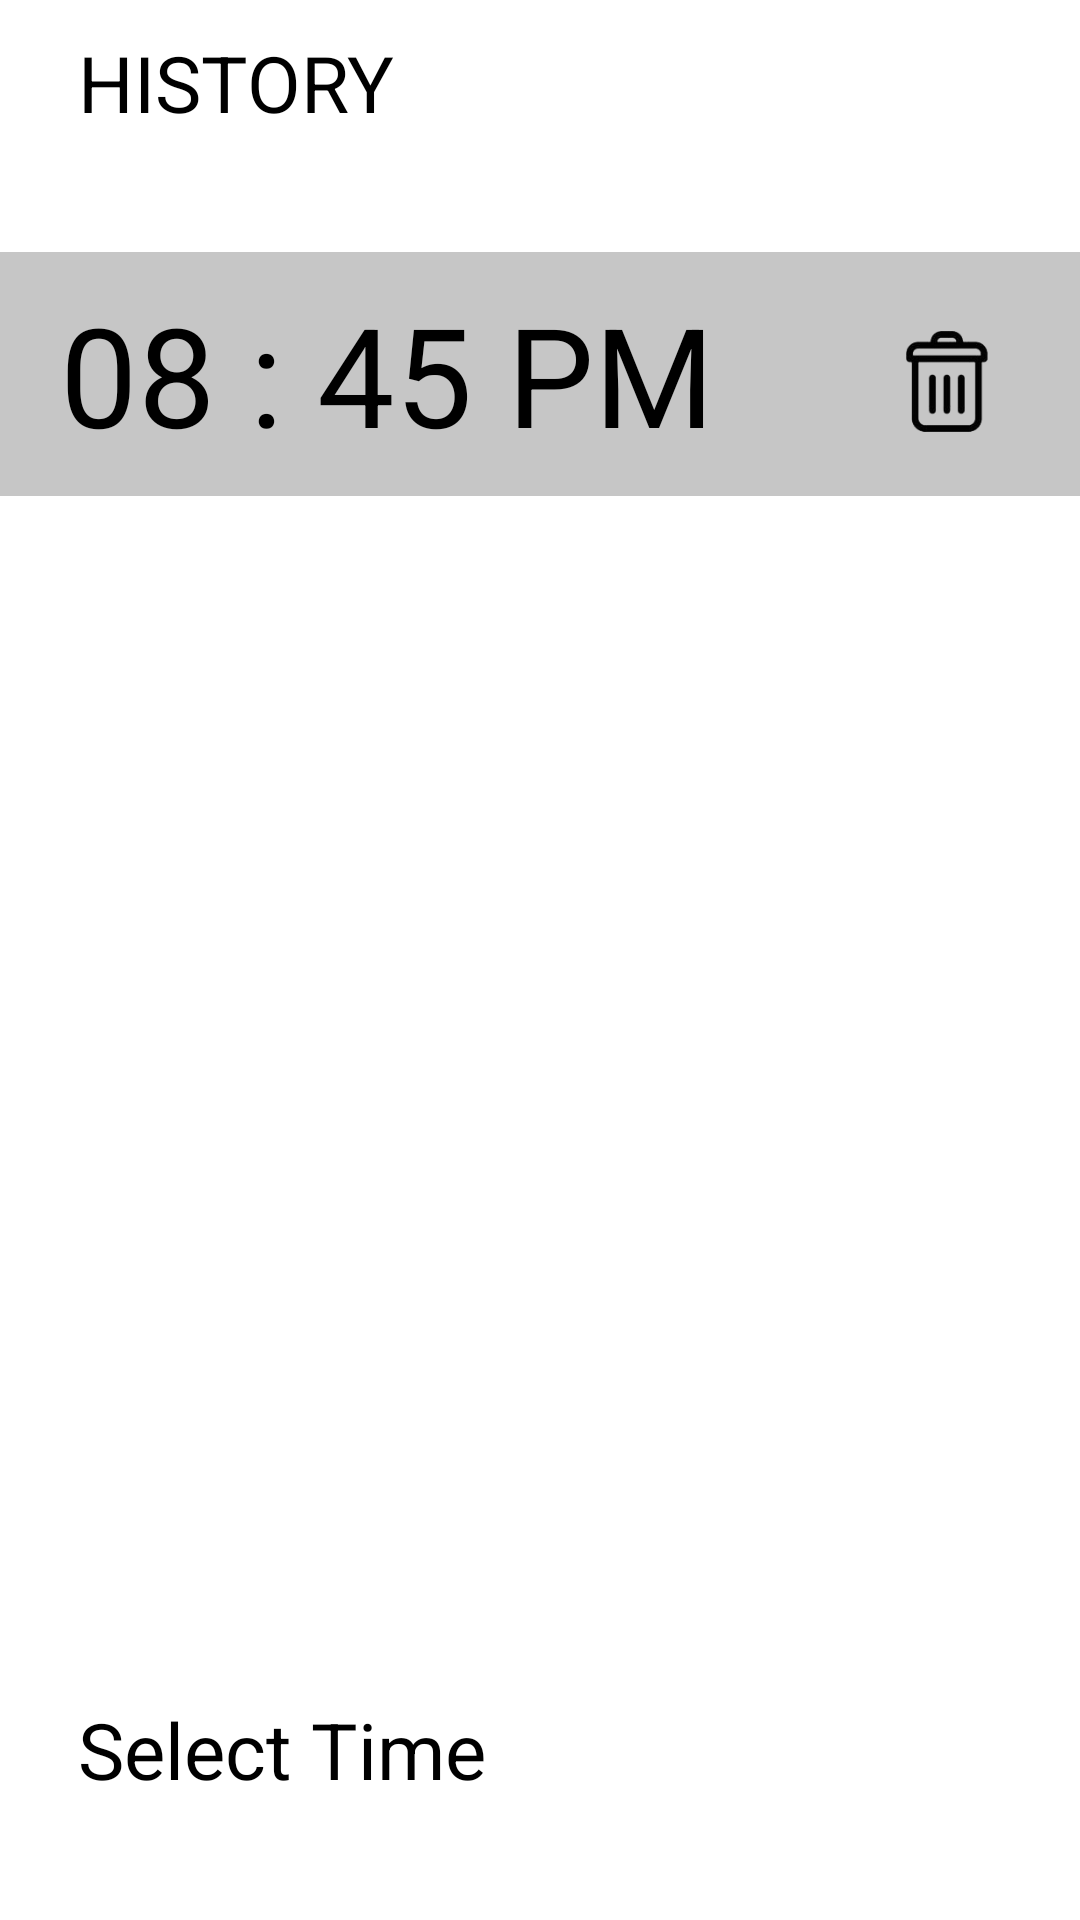

This screen was rendered from an Android layout file. Write that file and the resources it references.
<!-- AndroidManifest.xml: application theme Theme.AlarmManagement -->
<!-- res/layout/activity_main.xml -->
<?xml version="1.0" encoding="utf-8"?>
<LinearLayout xmlns:android="http://schemas.android.com/apk/res/android"
    xmlns:app="http://schemas.android.com/apk/res-auto"
    xmlns:tools="http://schemas.android.com/tools"
    android:layout_width="match_parent"
    android:layout_height="match_parent"
    android:orientation="vertical"
    tools:context=".MainActivity">


    <androidx.appcompat.widget.SwitchCompat
        android:id="@+id/switchCompat"
        android:layout_width="wrap_content"
        android:layout_height="wrap_content"
        android:layout_gravity="right"
        android:layout_margin="5dp"
        android:checked="false"
        android:padding="10dp"
        android:text="@string/text"
        android:textSize="20dp"
        android:textStyle="bold"
        app:switchPadding="10dp" />

    <ScrollView
        android:layout_width="match_parent"
        android:layout_height="500dp"
        android:layout_weight="1"
        android:gravity="center"
        android:orientation="vertical">


        <LinearLayout
            android:layout_width="fill_parent"
            android:layout_height="wrap_content"
            android:layout_weight="1"
            android:gravity="center"
            android:orientation="vertical">
            <Button
                android:id="@+id/HISTORY"
                android:layout_width="match_parent"
                android:layout_height="69dp"
                android:layout_marginHorizontal="26dp"
                android:text="HISTORY"
                android:textSize="26dp" />

            <RelativeLayout
                android:id="@+id/relative1"
                android:layout_width="fill_parent"
                android:layout_height="fill_parent"
                android:layout_marginTop="5dp"
                android:layout_marginBottom="5dp"
                android:layout_weight="1"
                android:background="#C6C6C6"
                android:gravity="center|top"

                android:orientation="vertical">

                <TextView
                    android:id="@+id/selectedTime1"
                    android:layout_width="wrap_content"
                    android:layout_height="wrap_content"
                    android:layout_alignParentLeft="true"
                    android:layout_marginLeft="20dp"
                    android:layout_marginTop="10dp"
                    android:layout_marginBottom="10dp"
                    android:text="08 : 45 PM"
                    android:textColor="@color/black"
                    android:textSize="46dp" />

                <androidx.appcompat.widget.SwitchCompat
                    android:id="@+id/switchAlarm1"
                    android:layout_width="wrap_content"
                    android:layout_height="wrap_content"
                    android:layout_alignParentRight="true"
                    android:layout_centerVertical="true"
                    android:layout_marginRight="90dp"
                    android:checked="false" />

                <ImageView
                    android:id="@+id/bin1"
                    android:layout_width="60dp"
                    android:layout_height="60dp"
                    android:layout_alignParentRight="true"
                    android:layout_centerVertical="true"
                    android:layout_marginRight="15dp"
                    android:src="@drawable/bin" />
            </RelativeLayout>

            <RelativeLayout
                android:id="@+id/relative2"
                android:layout_width="fill_parent"
                android:layout_height="fill_parent"
                android:layout_marginTop="5dp"
                android:layout_marginBottom="5dp"
                android:layout_weight="1"
                android:background="#C6C6C6"
                android:gravity="center|top"
                android:visibility="gone"
                android:orientation="vertical">

                <TextView
                    android:id="@+id/selectedTime2"
                    android:layout_width="wrap_content"
                    android:layout_height="wrap_content"
                    android:layout_alignParentLeft="true"
                    android:layout_marginLeft="20dp"
                    android:layout_marginTop="10dp"
                    android:layout_marginBottom="10dp"
                    android:text="08 : 45 PM"
                    android:textColor="@color/black"
                    android:textSize="46dp" />


                <androidx.appcompat.widget.SwitchCompat
                    android:id="@+id/switchAlarm2"
                    android:layout_width="wrap_content"
                    android:layout_height="wrap_content"
                    android:layout_alignParentRight="true"
                    android:layout_centerVertical="true"
                    android:layout_marginRight="90dp"
                    android:checked="false" />

                <ImageView
                    android:id="@+id/bin2"
                    android:layout_width="60dp"
                    android:layout_height="60dp"
                    android:layout_alignParentRight="true"
                    android:layout_centerVertical="true"
                    android:layout_marginRight="15dp"
                    android:src="@drawable/bin" />
            </RelativeLayout>

            <RelativeLayout
                android:id="@+id/relative3"
                android:layout_width="fill_parent"
                android:layout_height="fill_parent"
                android:layout_marginTop="5dp"
                android:layout_marginBottom="5dp"
                android:layout_weight="1"
                android:background="#C6C6C6"
                android:gravity="center|top"
                android:visibility="gone"
                android:orientation="vertical">

                <TextView
                    android:id="@+id/selectedTime3"
                    android:layout_width="wrap_content"
                    android:layout_height="wrap_content"
                    android:layout_alignParentLeft="true"
                    android:layout_marginLeft="20dp"
                    android:layout_marginTop="10dp"
                    android:layout_marginBottom="10dp"
                    android:text="08 : 45 PM"
                    android:textColor="@color/black"
                    android:textSize="46dp" />

                <androidx.appcompat.widget.SwitchCompat
                    android:id="@+id/switchAlarm3"
                    android:layout_width="wrap_content"
                    android:layout_height="wrap_content"
                    android:layout_alignParentRight="true"
                    android:layout_centerVertical="true"
                    android:layout_marginRight="90dp"
                    android:checked="false" />

                <ImageView
                    android:id="@+id/bin3"
                    android:layout_width="60dp"
                    android:layout_height="60dp"
                    android:layout_alignParentRight="true"
                    android:layout_centerVertical="true"
                    android:layout_marginRight="15dp"
                    android:src="@drawable/bin" />
            </RelativeLayout>
        </LinearLayout>
    </ScrollView>

    <LinearLayout
        android:layout_width="fill_parent"
        android:layout_height="10dp"
        android:layout_marginTop="10dp"
        android:layout_marginBottom="10dp"
        android:layout_weight="1"
        android:gravity="center"
        android:orientation="vertical">

        <Button
            android:id="@+id/selectTimeBtn"
            android:layout_width="match_parent"
            android:layout_height="69dp"
            android:layout_marginHorizontal="26dp"
            android:text="Select Time"
            android:textSize="26dp" />


    </LinearLayout>

    

</LinearLayout>
<!-- resources referenced by this layout -->
<resources>
  <color name="black">#FF000000</color>
  <!-- drawable bin: png bitmap (drawable, 5740 bytes) -->
  <string name="text">Light Mode</string>
</resources>
